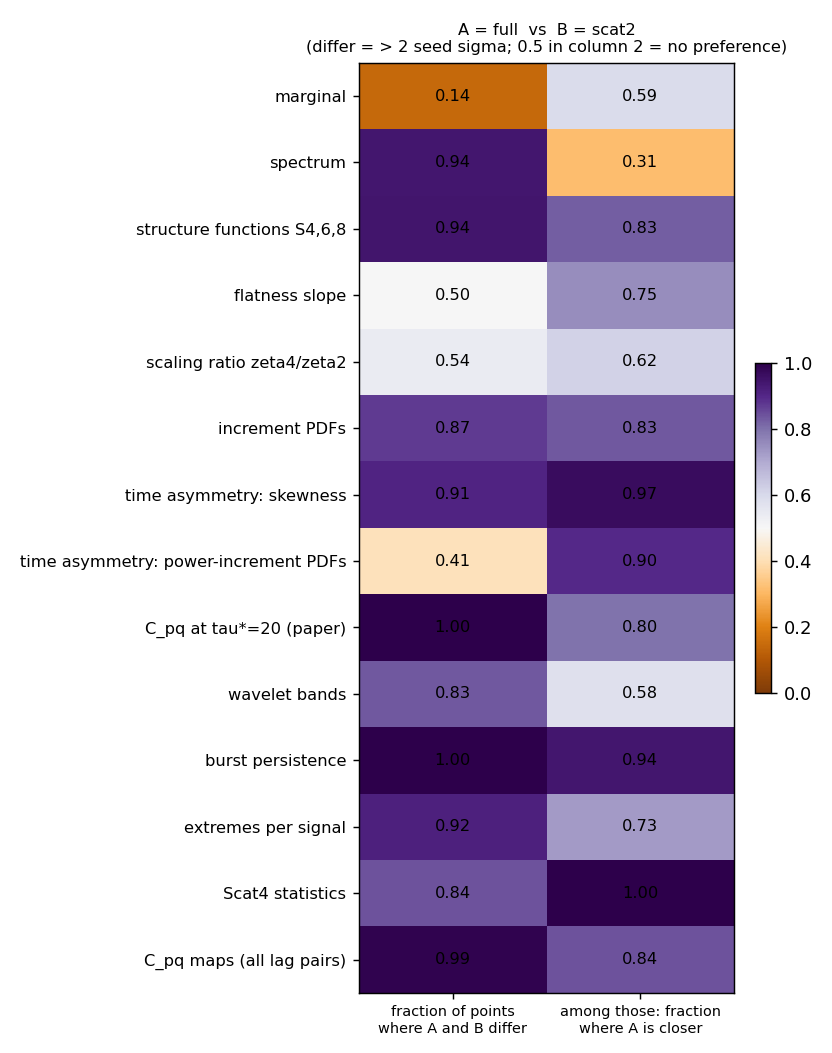

Source data for this figure (header and first rows):
# A = full (5 seeds), B = scat2 (5 seeds…
family, n_points, frac_differ, frac_a_closer_among_differ, median_abs_z, median_abs_diff
marginal, 156, 0.141, 0.591, 0.870, 0.019
spectrum, 129, 0.938, 0.314, 4.672, 0.160
structure functions S4,6,8, 381, 0.942, 0.827, 5.761, 0.243
flatness slope, 24, 0.500, 0.750, 1.914, 0.032
scaling ratio zeta4/zeta2, 24, 0.542, 0.615, 2.561, 0.047
increment PDFs, 780, 0.872, 0.832, 11.71, 0.165
time asymmetry: skewness, 33, 0.909, 0.967, 3.570, 0.199
time asymmetry: power-increment PDFs, 192, 0.406, 0.897, 1.500, 0.027
C_pq at tau*=20 (paper), 381, 1.000, 0.801, 9.734, 0.290
wavelet bands, 54, 0.833, 0.578, 4.950, 0.037
burst persistence, 51, 1.000, 0.941, 8.152, 0.018
extremes per signal, 12, 0.917, 0.727, 9.063, 0.058
Scat4 statistics, 140, 0.843, 1.000, 25.18, 0.000
C_pq maps (all lag pairs), 1125, 0.989, 0.843, 13.89, 0.265
